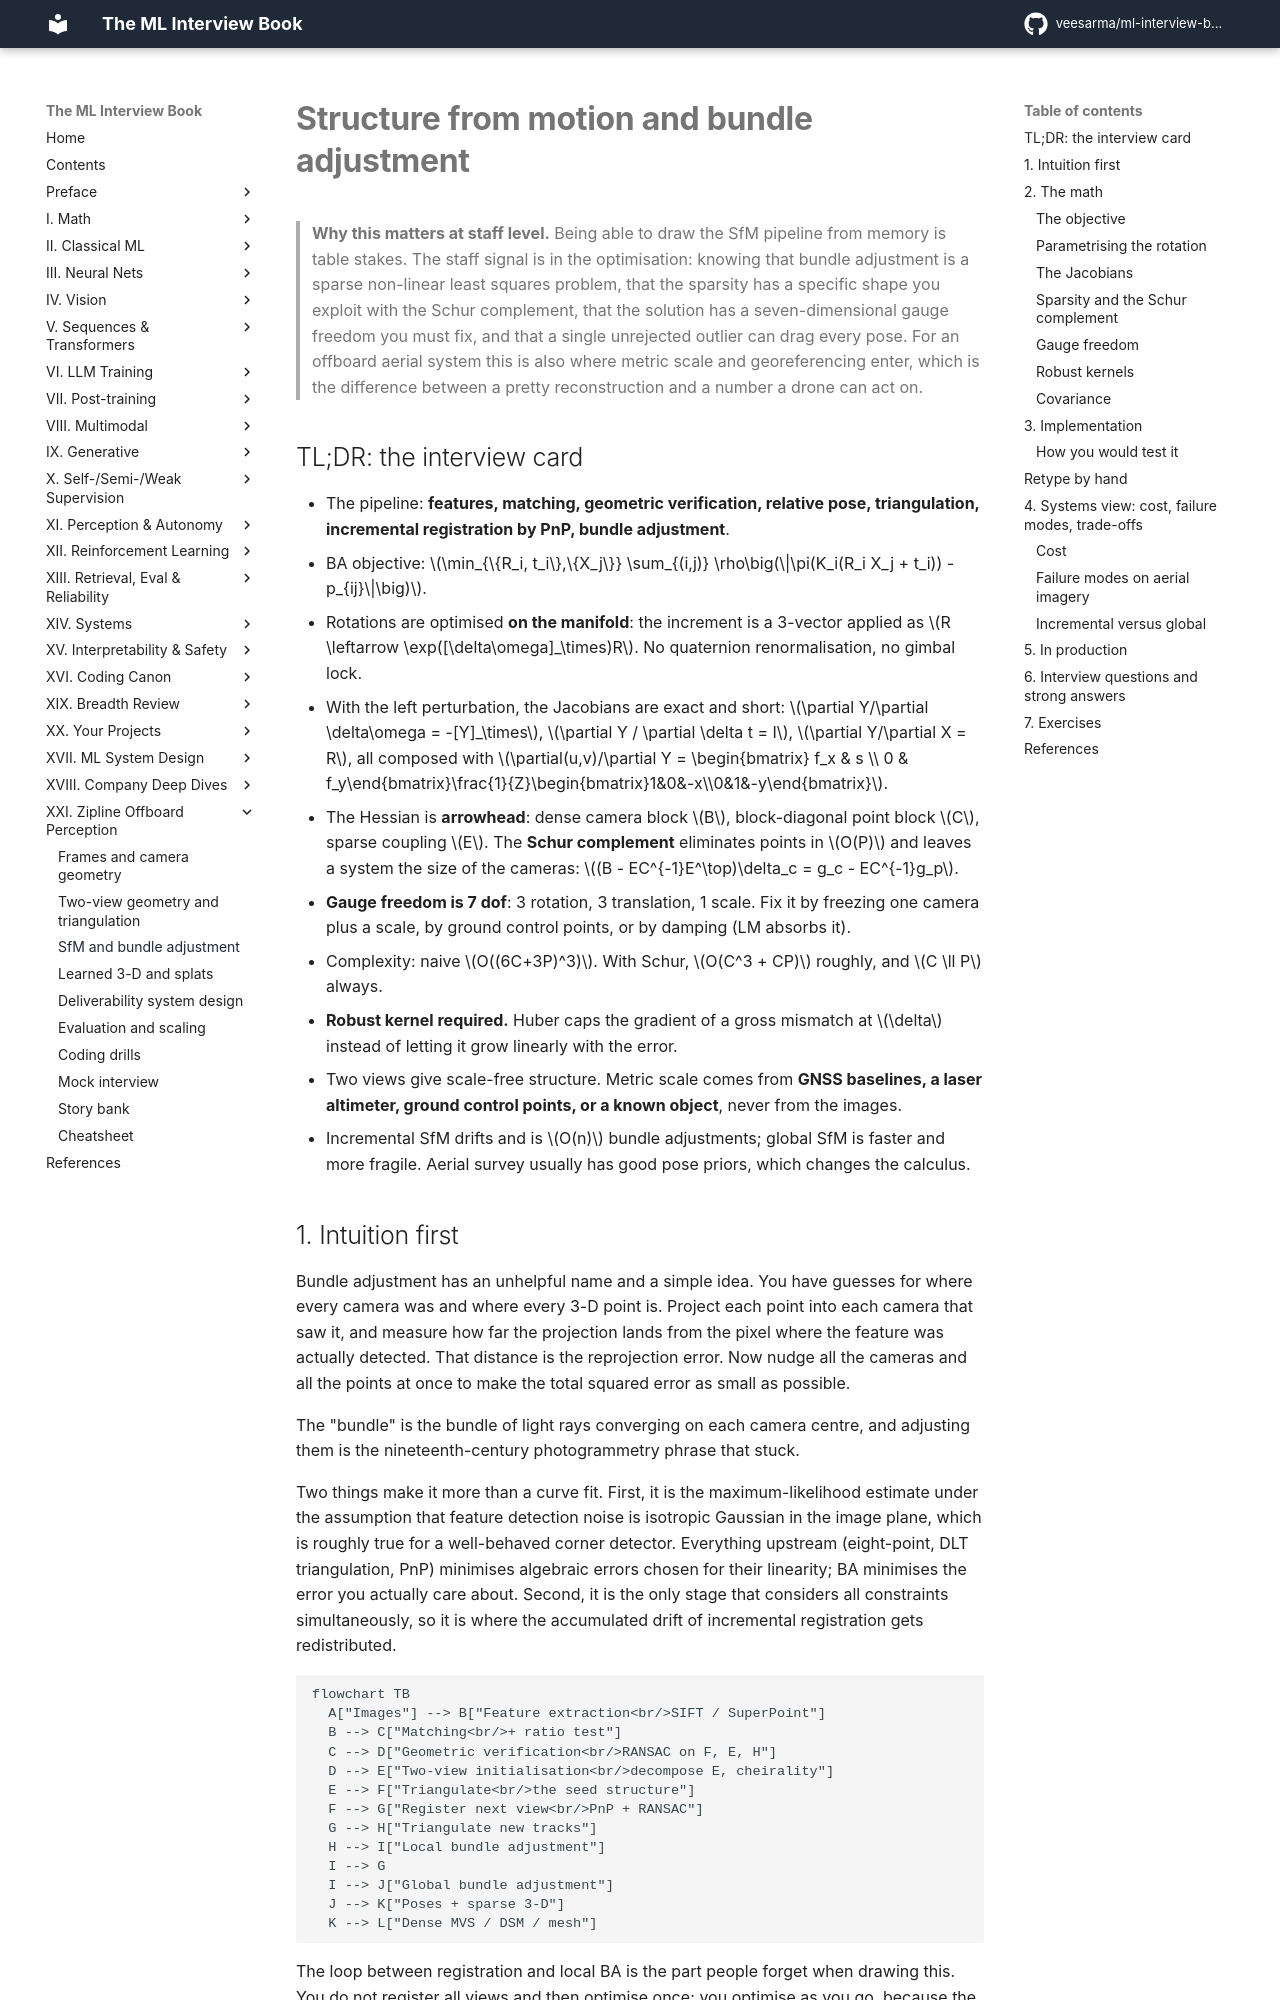

repository: veesarma/ml-interview-book · page: part21-zipline-offboard/03-sfm-and-bundle-adjustment/index.html · generator: mkdocs

# Structure from motion and bundle adjustment

> **Why this matters at staff level.** Being able to draw the SfM pipeline from memory is
> table stakes. The staff signal is in the optimisation: knowing that bundle adjustment is a
> sparse non-linear least squares problem, that the sparsity has a specific shape you exploit
> with the Schur complement, that the solution has a seven-dimensional gauge freedom you must
> fix, and that a single unrejected outlier can drag every pose. For an offboard aerial
> system this is also where metric scale and georeferencing enter, which is the difference
> between a pretty reconstruction and a number a drone can act on.

## TL;DR: the interview card

- The pipeline: **features, matching, geometric verification, relative pose, triangulation,
  incremental registration by PnP, bundle adjustment**.
- BA objective:
  $\min_{\{R_i, t_i\},\{X_j\}} \sum_{(i,j)} \rho\big(\|\pi(K_i(R_i X_j + t_i)) - p_{ij}\|\big)$.
- Rotations are optimised **on the manifold**: the increment is a 3-vector applied as
  $R \leftarrow \exp([\delta\omega]_\times)R$. No quaternion renormalisation, no gimbal lock.
- With the left perturbation, the Jacobians are exact and short:
  $\partial Y/\partial \delta\omega = -[Y]_\times$, $\partial Y / \partial \delta t = I$,
  $\partial Y/\partial X = R$, all composed with
  $\partial(u,v)/\partial Y = \begin{bmatrix} f_x & s \\ 0 & f_y\end{bmatrix}\frac{1}{Z}\begin{bmatrix}1&0&-x\\0&1&-y\end{bmatrix}$.
- The Hessian is **arrowhead**: dense camera block $B$, block-diagonal point block $C$,
  sparse coupling $E$. The **Schur complement** eliminates points in $O(P)$ and leaves a
  system the size of the cameras: $(B - EC^{-1}E^\top)\delta_c = g_c - EC^{-1}g_p$.
- **Gauge freedom is 7 dof**: 3 rotation, 3 translation, 1 scale. Fix it by freezing one
  camera plus a scale, by ground control points, or by damping (LM absorbs it).
- Complexity: naive $O((6C+3P)^3)$. With Schur, $O(C^3 + CP)$ roughly, and $C \ll P$ always.
- **Robust kernel required.** Huber caps the gradient of a gross mismatch at $\delta$ instead
  of letting it grow linearly with the error.
- Two views give scale-free structure. Metric scale comes from **GNSS baselines, a laser
  altimeter, ground control points, or a known object**, never from the images.
- Incremental SfM drifts and is $O(n)$ bundle adjustments; global SfM is faster and more
  fragile. Aerial survey usually has good pose priors, which changes the calculus.

## 1. Intuition first

Bundle adjustment has an unhelpful name and a simple idea. You have guesses for where every
camera was and where every 3-D point is. Project each point into each camera that saw it, and
measure how far the projection lands from the pixel where the feature was actually detected.
That distance is the reprojection error. Now nudge all the cameras and all the points at once
to make the total squared error as small as possible.

The "bundle" is the bundle of light rays converging on each camera centre, and adjusting them
is the nineteenth-century photogrammetry phrase that stuck.

Two things make it more than a curve fit. First, it is the maximum-likelihood estimate under
the assumption that feature detection noise is isotropic Gaussian in the image plane, which
is roughly true for a well-behaved corner detector. Everything upstream (eight-point, DLT
triangulation, PnP) minimises algebraic errors chosen for their linearity; BA minimises the
error you actually care about. Second, it is the only stage that considers all constraints
simultaneously, so it is where the accumulated drift of incremental registration gets
redistributed.

```mermaid
flowchart TB
  A["Images"] --> B["Feature extraction<br/>SIFT / SuperPoint"]
  B --> C["Matching<br/>+ ratio test"]
  C --> D["Geometric verification<br/>RANSAC on F, E, H"]
  D --> E["Two-view initialisation<br/>decompose E, cheirality"]
  E --> F["Triangulate<br/>the seed structure"]
  F --> G["Register next view<br/>PnP + RANSAC"]
  G --> H["Triangulate new tracks"]
  H --> I["Local bundle adjustment"]
  I --> G
  I --> J["Global bundle adjustment"]
  J --> K["Poses + sparse 3-D"]
  K --> L["Dense MVS / DSM / mesh"]
```

The loop between registration and local BA is the part people forget when drawing this. You
do not register all views and then optimise once; you optimise as you go, because the pose
estimate for view $n+1$ depends on structure that view $n$'s bundle just corrected.

## 2. The math
